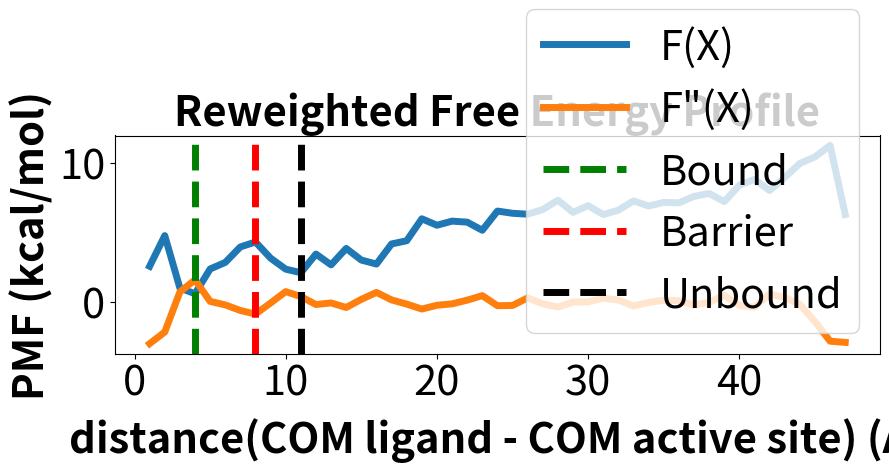

Here is the Python script that generated this plot:
import numpy as np
import matplotlib.pyplot as plt

# --- Data ---
A = np.array([1,2,3,4,5,6,7,8,9,10,11,12,13,14,15,16,17,18,19,20,21,22,23,24,25,26,27,28,29,30,31,32,33,34,35,36,37,38,39,40,41,42,43,44,45,46,47]) 
F = np.array([2.57657265943638000,
4.77601056995759000, 
1.01990829650040000,
0.60306180626536100,
2.38146722556044000,
2.85155912829422000,
3.96412143568853000,
4.31808139786050000,
3.15656833377465000,
2.36855564704873000,
2.11431083151458000,
3.45228049087530000,
2.67673403451235000,
3.85712810994969000,
3.02115731903778000,
2.73435639189784000,
4.17774694523032000,
4.40778768287439000,
5.98438418890857000,
5.52096156481769000,
5.81580547706404000,
5.74325228561993000,
5.16009914564317000,
6.53778872839607000,
6.37810350860958000,
6.31149042077872000,
6.65130299986368000,
7.31870072534935000,
6.44638082704808000,
6.92463049759779000,
6.28783497353398000,
6.60153847681136000,
7.26812243581252000,
6.90038092217593000,
7.16194630528833000,
7.12971584372227000,
7.59424135464182000,
7.79891053622839000,
7.21773697143994000,
8.38925130462148000,
8.80884861583438000,
8.01032197378546000,
8.95028467434511000,
9.96050148899393000,
10.42740507214590000,
11.24996733533170000,
6.29551343375875000]) 
STD = np.array([3.64382399941464000,
3.03159173379728000, 
0.66280980695054400,
1.05525631025775000,
0.75784939725771400,
1.00837089559195000,
1.04220543756566000,
1.22932426046535000,
1.58071856214279000,
1.26863110057111000,
1.73375034014288000,
1.37232829110023000,
1.37209925085822000,
1.26200221576250000,
1.46513317720600000,
2.88289734378121000,
2.26023268169406000,
2.24167054251522000,
2.48796188966151000,
2.04977768021499000,
1.97742281693614000,
1.42258641715507000,
1.30154807394241000,
2.04220726969093000,
1.23369130379451000,
1.91360228273037000,
2.22500686102952000,
2.19659719128166000,
1.09988080937767000,
1.76203209722896000,
2.07032769292018000,
1.91309647769683000,
1.86982311970706000,
1.99794385666782000,
1.69841046889157000,
2.11228795344910000,
1.53884199214592000,
1.87461045812443000,
2.09316594730118000,
2.14767367124081000,
2.17930549827988000,
3.05180531896456000,
1.70232778799284000,
1.52842029349182000,
1.60759804147967000,
1.26909449382399000,
8.90320048012364000])

# -----------------------------
# DERIVATIVES
# -----------------------------
F_prime  = np.gradient(F, A)
F_second = np.gradient(F_prime, A)
#print(F_second)
dA = A[1] - A[0]

# -----------------------------
# ERROR PROPAGATION FOR F''(A)
# -----------------------------
STD_second = np.zeros(len(A))

a =  1 / dA**2
b = -2 / dA**2
c =  1 / dA**2

for i in range(1, len(F)-1):
    STD_second[i] = np.sqrt(
        (a**2) * STD[i+1]**2 +
        (b**2) * STD[i]**2 +
        (c**2) * STD[i-1]**2
    )

# --- 1) Bound (well) index: global minimum of F ---
i_b = int(np.argmin(F))  # bound state (minimum)
#print('i_b =', i_b)

# --- 2) Barrier index: pick the tallest interior local maximum ---
#local_maxima = [i for i in range(1, len(F)-1) if F[i] > F[i-1] and F[i] > F[i+1]]
#if local_maxima:
#    i_br = int(local_maxima[np.argmax(F[local_maxima])])
#else:
    # Fallback: use interior point near the global max
#    i_br = int(np.argmax(F))
#    if i_br == 0: i_br = 1
#    if i_br == len(F)-1: i_br = len(F)-2
i_br = 7
#print('i_br =', i_br)


# --- 3) Unbound index: nearest to the given F value (your choice) ---
#i_u = int(np.argmin(np.abs(F - 0.581894901)))
i_u = 10
#print('i_u =', i_u)

# -----------------------------
# CURVATURES + ERRORS
# -----------------------------
k_b,  sk_b  = F_second[i_b],  STD_second[i_b]
k_br, sk_br = F_second[i_br], STD_second[i_br]
k_u,  sk_u  = F_second[i_u],  STD_second[i_u]

# -----------------------------
# FREQUENCIES + ERRORS
# -----------------------------
def freq_and_error(k, sk):
    """Returns (ω, σ_ω) using ω = sqrt(|k|)/2*np.pi."""
    omega = np.sqrt(abs(k)) / (2*np.pi)
    sigma = sk / (np.sqrt(abs(k))*4*np.pi)
    return omega, sigma

omega_b,  sigma_b  = freq_and_error(k_b,  sk_b)
omega_br, sigma_br = freq_and_error(k_br, sk_br)
omega_u,  sigma_u  = freq_and_error(k_u,  sk_u)

# -----------------------------
# OUTPUT
# -----------------------------
print("\n===== SECOND DERVATIVE & ERRORS =====")
print(f"Bound (index={i_b}):    F'' = {k_b:.6f} ± {sk_b:.6f}")
print(f"Barrier (index={i_br}): F'' = {k_br:.6f} ± {sk_br:.6f}")
print(f"Unbound (index={i_u}):  F'' = {k_u:.6f} ± {sk_u:.6f}")

print("\n===== CURVATURES & ERRORS =====")
print(f"ω_b   = {omega_b:.6f}  ± {sigma_b:.6f}")
print(f"ω_br  = {omega_br:.6f} ± {sigma_br:.6f}")
print(f"ω_u   = {omega_u:.6f}  ± {sigma_u:.6f}")


# -----------------------------
# PLOTS
# -----------------------------
plt.figure(figsize=(9,4))
plt.plot(A, F, label='F(X)',linewidth=5)
plt.plot(A, F_second, label='F\"(X)',linewidth=5)
plt.axvline(A[i_b],  color='g', linestyle='--', label='Bound',linewidth=5)
plt.axvline(A[i_br], color='r', linestyle='--', label='Barrier',linewidth=5)
plt.axvline(A[i_u],  color='k', linestyle='--', label='Unbound',linewidth=5)
plt.legend(fontsize=30)
plt.tick_params(axis='both', labelsize=30)
plt.title("Reweighted Free Energy Profile",fontsize=30,weight='bold')
plt.xlabel("distance(COM ligand - COM active site) (Å)",fontsize=30,weight='bold')
plt.ylabel("PMF (kcal/mol)",fontsize=30,weight='bold')
plt.tight_layout()
plt.show()
